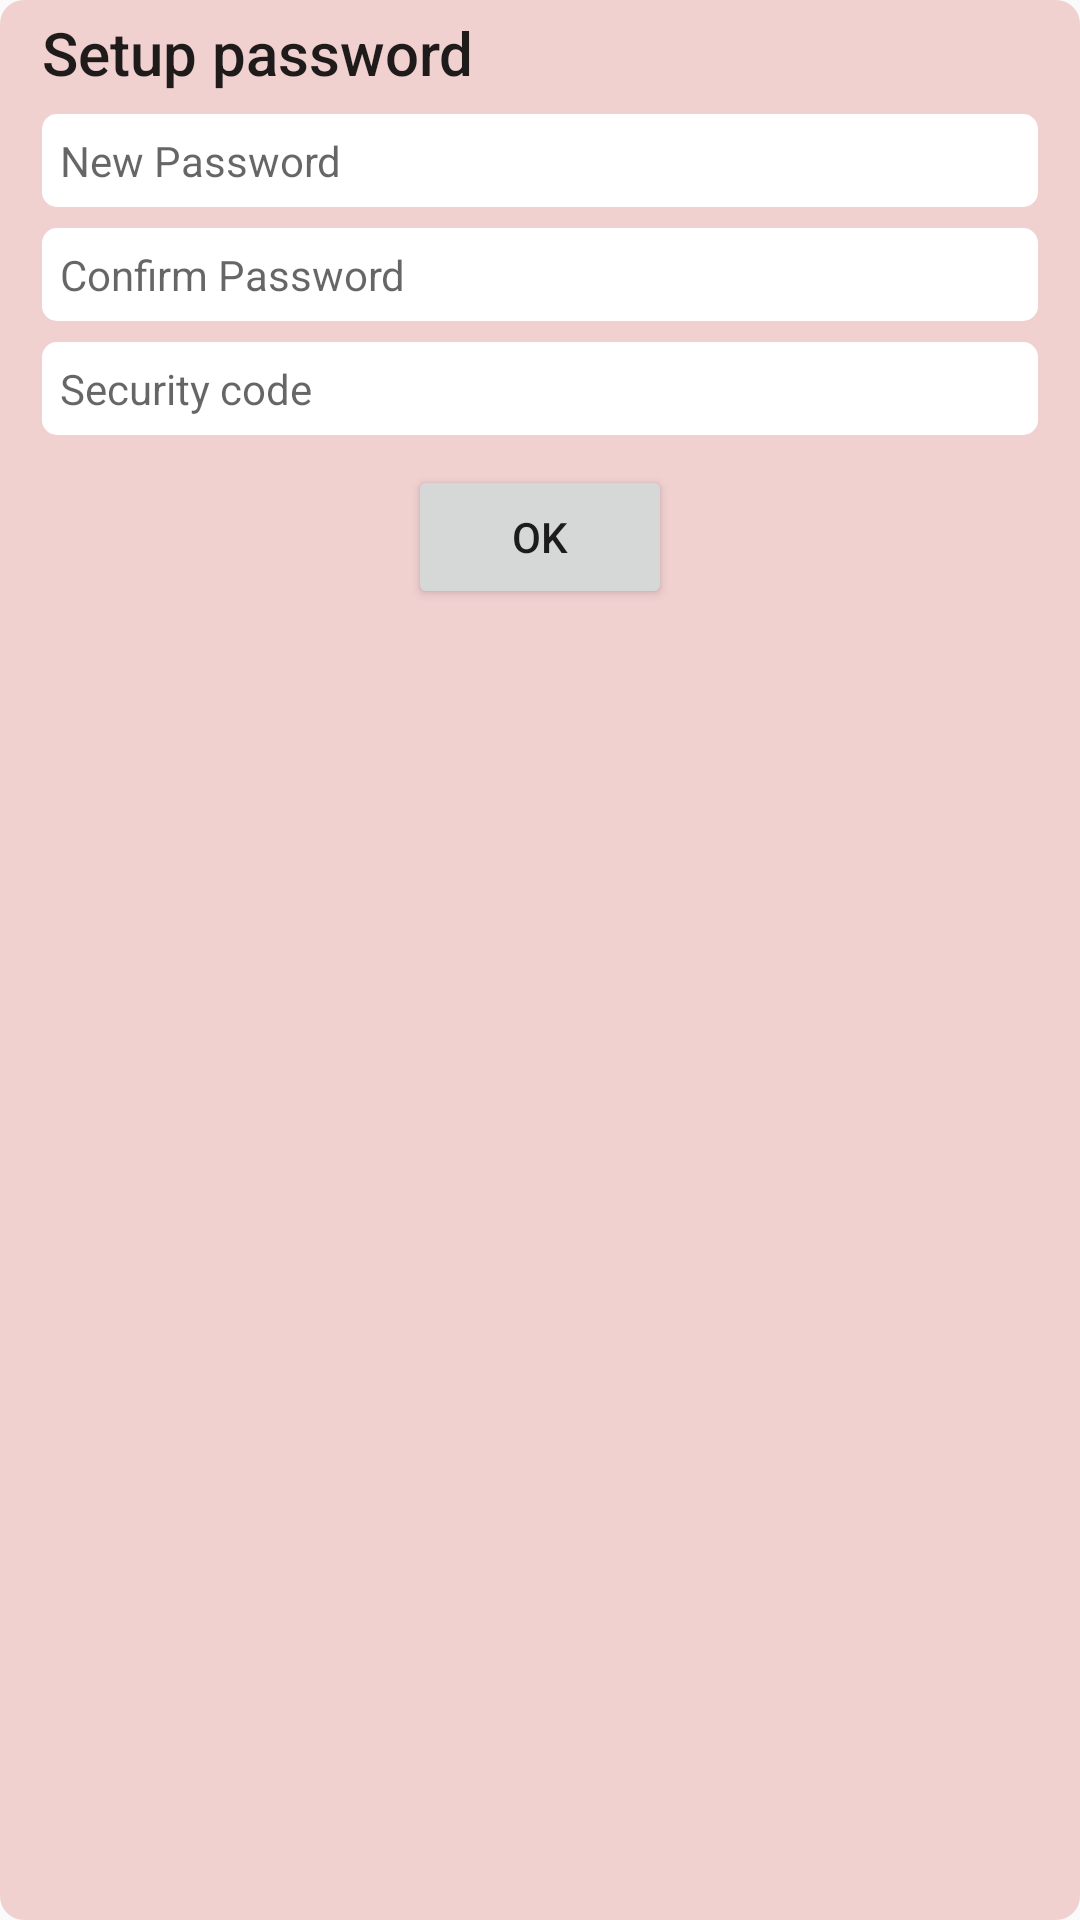

Here is an Android app screen rendered from its layout file. Give the layout XML and the strings, colors and styles it references.
<!-- AndroidManifest.xml: application theme AppTheme -->
<!-- res/layout/newpasswordset.xml -->
<?xml version="1.0" encoding="utf-8"?>
<RelativeLayout
    xmlns:android="http://schemas.android.com/apk/res/android"
    android:layout_width="match_parent"
    android:layout_height="wrap_content"
    android:layout_gravity="center_horizontal"
    android:gravity="center_horizontal"
    android:padding="4dp"
    android:layout_marginLeft="30dp"
    android:layout_marginRight="30dp"
    android:background="@drawable/textview">

    <LinearLayout
        android:id="@+id/li"
        android:paddingRight="10dp"
        android:paddingLeft="10dp"
        android:layout_width="match_parent"
        android:layout_height="wrap_content"
        android:gravity="center_horizontal"
        android:layout_gravity="center_horizontal"
        android:orientation="vertical">
        <TextView
            android:layout_width="match_parent"
            android:layout_height="wrap_content"
            style="@style/TextAppearance.AppCompat.Title"
            android:text="Setup password"/>


        <EditText
            android:id="@+id/newpass"
            style="@style/TextAppearance.AppCompat.Body1"
            android:layout_width="match_parent"
            android:layout_height="wrap_content"
            android:layout_marginTop="7dp"
            android:padding="6dp"
            android:background="@drawable/edit_text"
            android:hint="New Password"
            android:inputType="textWebPassword" />
        <EditText
            android:id="@+id/confpass"
            style="@style/TextAppearance.AppCompat.Body1"
            android:layout_width="match_parent"
            android:layout_height="wrap_content"
            android:padding="6dp"
            android:layout_marginTop="7dp"
            android:background="@drawable/edit_text"
            android:hint="Confirm Password"
            android:inputType="textWebPassword" />
        <EditText
            android:id="@+id/newsecuritycode"
            style="@style/TextAppearance.AppCompat.Body1"
            android:layout_width="match_parent"
            android:layout_height="wrap_content"
            android:padding="6dp"
            android:layout_marginTop="7dp"
            android:background="@drawable/edit_text"
            android:hint="Security code"
            android:inputType="numberPassword" />

    </LinearLayout>
    <Button
        android:id="@+id/Passwordsubmit"
        android:layout_marginTop="10dp"
        android:layout_centerHorizontal="true"
        android:layout_below="@+id/li"
        android:layout_width="wrap_content"
        android:layout_height="wrap_content"
        android:text="Ok"/>
</RelativeLayout>
<!-- resources referenced by this layout -->
<resources>
  <!-- drawable edit_text (drawable) -->
  <?xml version="1.0" encoding="utf-8"?>
  <selector xmlns:android="http://schemas.android.com/apk/res/android">
      <item android:state_pressed="false">
          <shape xmlns:android="http://schemas.android.com/apk/res/android"
              android:shape="rectangle">
              <solid android:color="@color/white" />
              <corners android:radius="5dp" />
          </shape>
  
      </item>
      <item android:state_pressed="true">
          <shape>
              <solid android:color="@color/colorPrimaryDark"></solid>
              <corners android:radius="5dp"></corners>
              <stroke android:width="2dp" android:color="@color/colorPrimaryDark"></stroke>
              <padding android:bottom="2dp" android:left="2dp" android:right="2dp" android:top="2dp"></padding>
          </shape>
      </item>
  </selector>
  <!-- drawable textview (drawable) -->
  <?xml version="1.0" encoding="utf-8"?>
  <selector xmlns:android="http://schemas.android.com/apk/res/android">
      <item android:state_pressed="false">
          <shape xmlns:android="http://schemas.android.com/apk/res/android"
              android:shape="rectangle">
              <solid android:color="#F1D0D0" />
              <corners android:radius="8dp" />
          </shape>
  
      </item>
      <item android:state_pressed="true">
          <shape>
              <solid android:color="@color/colorPrimaryDark"></solid>
              <corners android:radius="8dp"></corners>
              <stroke android:width="2dp" android:color="@color/colorPrimaryDark"></stroke>
              <padding android:bottom="2dp" android:left="2dp" android:right="2dp" android:top="2dp"></padding>
          </shape>
      </item>
  </selector>
  <style name="AppTheme" parent="Theme.AppCompat.Light.NoActionBar">
          
          <item name="colorPrimary">@color/colorPrimary</item>
          <item name="colorPrimaryDark">@color/colorPrimaryDark</item>
          <item name="colorAccent">@color/colorAccent</item>
  
          
          <item name="android:listPreferredItemHeightSmall">80dp</item>
          <item name="android:listPreferredItemPaddingLeft">0dp</item>
          <item name="android:listPreferredItemPaddingRight">0dp</item>
  
      </style>
  <color name="white">#FFF</color>
  <color name="colorPrimaryDark">#0a2c4d</color>
  <color name="colorPrimary">#0a2c4d</color>
  <color name="colorAccent">#11A200</color>
</resources>
